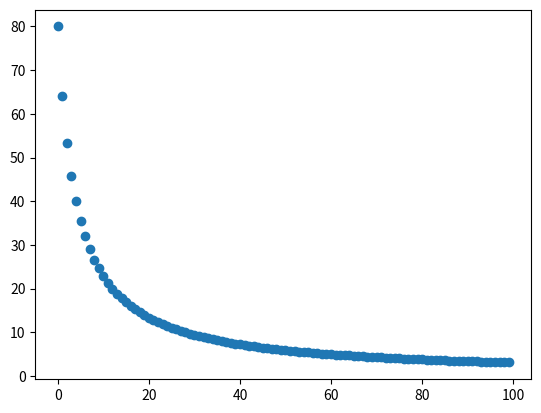

This chart was generated by the following Python code: (Note: this script raises an exception after producing the figure.)
#!/usr/bin/env python3
# -*- coding: utf-8 -*-
"""
Created on Mon Dec 10 11:18:40 2018

[redacted]
"""

from collections import Counter
from itertools import product, combinations
import random
import re
import matplotlib.pyplot as plt
from math import e

#TODO: Bluffing, testing

FullDeck = list(product(list(range(4)),list(range(2,15))))
Suits = {0: 'Diamonds', 1:'Spades', 2:'Clubs', 3:'Hearts'}
Proper = {'J': 11, 'Q': 12, 'K':13, 'A':14, 'd': 0, 's': 1, 'c': 2, 'h': 3}
for i in range(2,11):
    Proper[str(i)] = i

def Flush(L):
    return all([x[0] == L[0][0] for x in L[1:]])

def Straight(L):
    primary = all([L[i][1] == L[0][1]-i for i in range(1,len(L))])
    if L[0][1] != 14:
        return primary
    return any([primary, Straight(L[1:]+[(0,1)])])

def Multiples(L):
    return sorted(list(Counter([y for (x,y) in L]).items()), key=lambda x: (x[1],x[0]),reverse=True)

def RankHand(L):
    L = sorted(L, key=lambda x: x[1], reverse=True)
    comp = list(L)
    flush = Flush(L)
    straight = Straight(L)
    if flush:
        if straight:
            if L[0][1] == 14:
                strong = 9
            else:
                strong = 8
        else:
            strong = 5
    elif straight:
        strong = 4
    else:
        multi = Multiples(L)
        if multi[0][1] == 1:
            strong = 0
        else:
            comp = [(y,x) for (x,y) in multi]
            if multi[0][1] == 4:
                strong = 7
            elif multi[0][1] == 3:
                if multi[1][1] == 2:
                    strong = 6
                else:
                    strong = 3
            elif multi[1][1] == 2:
                strong = 2
            else:
                strong = 1
    return (strong, comp)

def BestofHands(LL):
    return max([(L,RankHand(L)) for L in LL], key=lambda x: (x[1][0],[y[1] for y in x[1][1]]))

    
def WinProb(Pocket, Com, Players, Sims):
    CardsLeft = list(FullDeck)
    for item in Pocket + Com:
        CardsLeft.remove(item)
    wins = 0
    NumCardsLeft = len(CardsLeft)
    Place = 5-len(Com)
    CardsToDeal = Place+2*Players
    for _ in range(Sims):
        others = random.sample(list(range(NumCardsLeft)),CardsToDeal)
        NewCom = Com + [CardsLeft[others.pop()] for _ in range(Place)]
        People = [BestofHands(combinations([CardsLeft[others.pop()] for _ in range(2)]+NewCom,5)) for i in range(Players)]
        MyBestHand = BestofHands(combinations(Pocket+NewCom,5))
        People.append(MyBestHand)
        TheBestHand = max(People, key=lambda x: (x[1][0],[y[1] for y in x[1][1]]))
        wins += int(MyBestHand == TheBestHand) #deal with draws?
    return wins*1.0/Sims

def BestBet(MyMoney, Pot, WinProb):
    B,P,p = MyMoney, Pot, WinProb
    return (B*B*p)/(P+B-p*B)

var = list(range(100))
MyMoney = 20
WinProb = 0.8
plt.scatter(var, [BestBet(MyMoney, i, WinProb) for i in var])

def CardsToInts(Cards):
    SplitUp = re.findall(r'([\dJQKA]\d?)([sdch])', Cards)
    return [(Proper[y],Proper[x]) for (x,y) in SplitUp]

#Pot = 60
#MyOldBets = 10
#StdRaise = 10
#Players = 4
#Chance = 0.5


#plt.scatter(list(range(20)), [logistic(Players-float(i*Players)/(3*StdRaise)) for i in range(20)])
#
##plt.scatter(list(range(1,20)), [Players-float(i*Players)/(2*StdRaise) for i in range(1,20)])
#
##plt.scatter(list(range(1,40)), [logistic(Players-float(i*Players)/(2*StdRaise)) for i in range(1,40)])
#Bets = list(range(StdRaise*2))
#Outs = [RaiseCheckReturn(Pot, MyOldBets, i, StdRaise, Players, Chance) for i in Bets]
#
##plt.scatter(list(range(-100,100)), [e**(-pi*x**2) for x in range(-100,100)])
#
#
#plt.scatter(Bets, Outs)     
#plt.xlabel("Bet")
#plt.ylabel("Return")

def PlayThrough(Sims, StdRaise): #TODO: Implement bluffing
    print('-'*10+'Type H for Help'+'-'*10)
    Guide = {'O[dds]':'Reveals the current odds', 'C[ards]': 'Records new cards being put down',
             'I[ncrease]': 'Logs an increase in the pot size', 'P[layers]': 'Logs players folding',
             'E[nd]': 'Starts a new round', 'M[ove]' : 'Gives a move after a bet',
             'B[et]': 'Logs a bet', 'H[elp]' : 'Shows help guide'}       
    Com = []
    MyBets = Pot = 0
    Ante = int(input("Ante: "))
    MyCards = CardsToInts(input("My Hand: "))
    Players = int(input("Players (excl me): "))
    MyBets += Ante
    Pot += Ante*(Players + 1)
    Odds = WinProb(MyCards, Com, Players, Sims)
    while True:
        Choice = input("Action: ").split()
        Top = Choice[0][0].upper()
        if Top == 'O':
            print(round(100*Odds,4), '%', sep='')
        elif Top == 'C':
            Com.extend(CardsToInts(' '.join(Choice[1:])))
            Odds = WinProb(MyCards, Com, Players, Sims)
        elif Top == 'I':
            Pot += int(Choice[1])
            print('Pot is now', Pot)
        elif Top == 'P':
            Players -= int(Choice[1])
            print("There are now %s other players" % Players)
            Odds = WinProb(MyCards, Com, Players, Sims)
        elif Top == 'M':
            Advice = RaiseCheckFold(Com, Pot, MyBets, int(Choice[1]), StdRaise, Players, Odds)
            print("Advice is to ",Advice[0],Advice[1], sep='')
            plt.scatter(list(range(Advice[3][0],Advice[3][1])), Advice[2])
        elif Top == 'B':
            MyBets += int(Choice[1])
            Pot += int(Choice[1])
        elif Top == 'E':
            PlayThrough(Sims, StdRaise)
            break
        else:
            print('Commands:')
            for key in Guide:
                print(key, Guide[key])
            print('')
        
PlayThrough(1000, 12) #StdRaise is quite important (should be renamed: risk)
